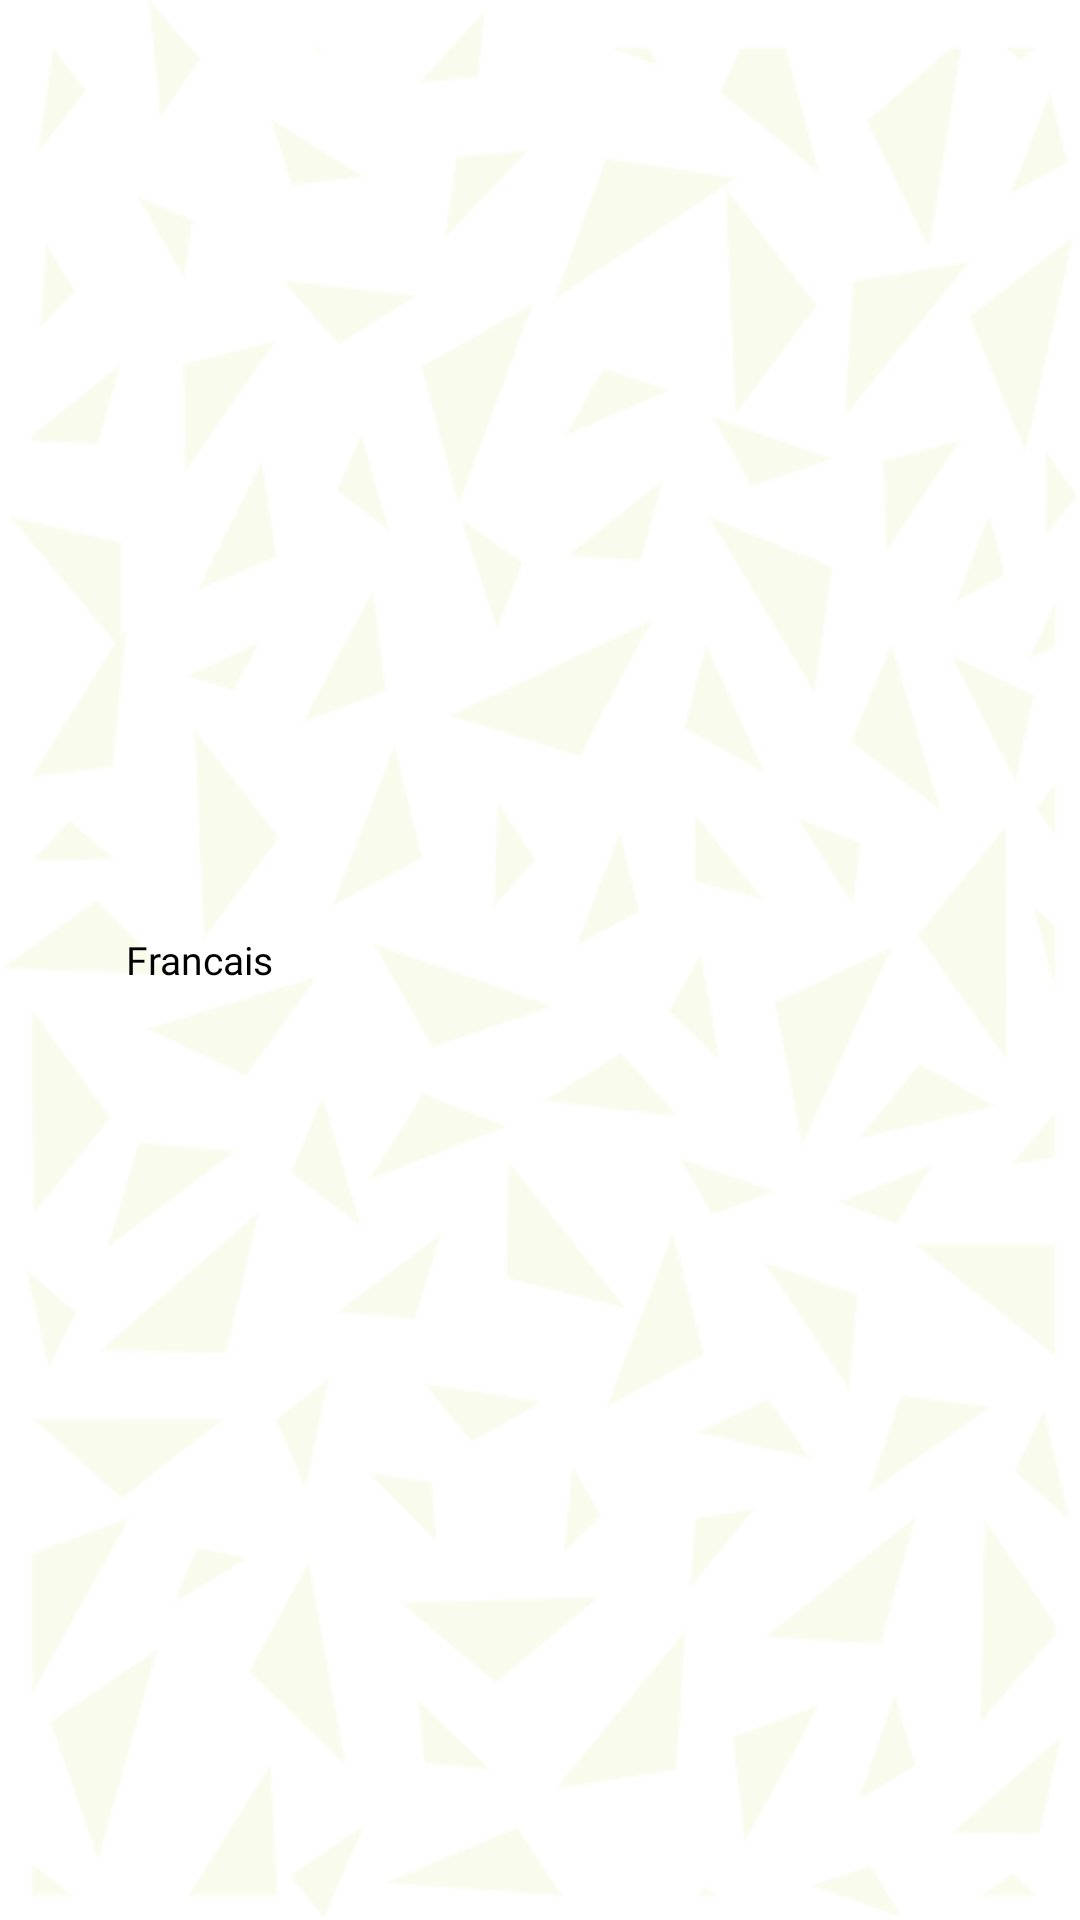

Layout XML and referenced resources for this Android screen:
<!-- AndroidManifest.xml: application theme AppTheme -->
<!-- res/layout/language_item.xml -->
<?xml version="1.0" encoding="utf-8"?>
<RelativeLayout
    android:clipToPadding="false"
    android:layout_marginLeft="25dp"
    android:layout_marginBottom="17dp"
    android:background="@android:color/transparent"
    xmlns:android="http://schemas.android.com/apk/res/android"
    android:layout_width="match_parent"
    android:layout_height="match_parent"
    xmlns:app="http://schemas.android.com/apk/res-auto">

        <ImageView
            android:id="@+id/img_flag"
            android:elevation="30dp"
            android:src="@drawable/france_rounded"
            android:layout_width="20dp"
            android:layout_height="20dp"/>
    <TextView
        android:id="@+id/text_language"
        android:layout_toRightOf="@id/img_flag"
        android:layout_width="wrap_content"
        android:layout_height="wrap_content"

        android:textSize="13sp"
        android:layout_marginLeft="22dp"
        android:fontFamily="@font/sfrprodisplay_regular"
        android:text="Francais"
        android:layout_centerVertical="true"
        android:textColor="@color/colorBlack"
        />
</RelativeLayout>
<!-- resources referenced by this layout -->
<resources>
  <color name="colorBlack">#000000</color>
  <style name="AppTheme" parent="Theme.AppCompat.Light.DarkActionBar">
          
  
          <item name="android:windowBackground">@drawable/trame</item>
          <item name="android:windowNoTitle">true</item>
          <item name="windowNoTitle">true</item>
          <item name="windowActionBar">false</item>
      </style>
  <!-- drawable trame: png bitmap (drawable, 19803 bytes) -->
</resources>
